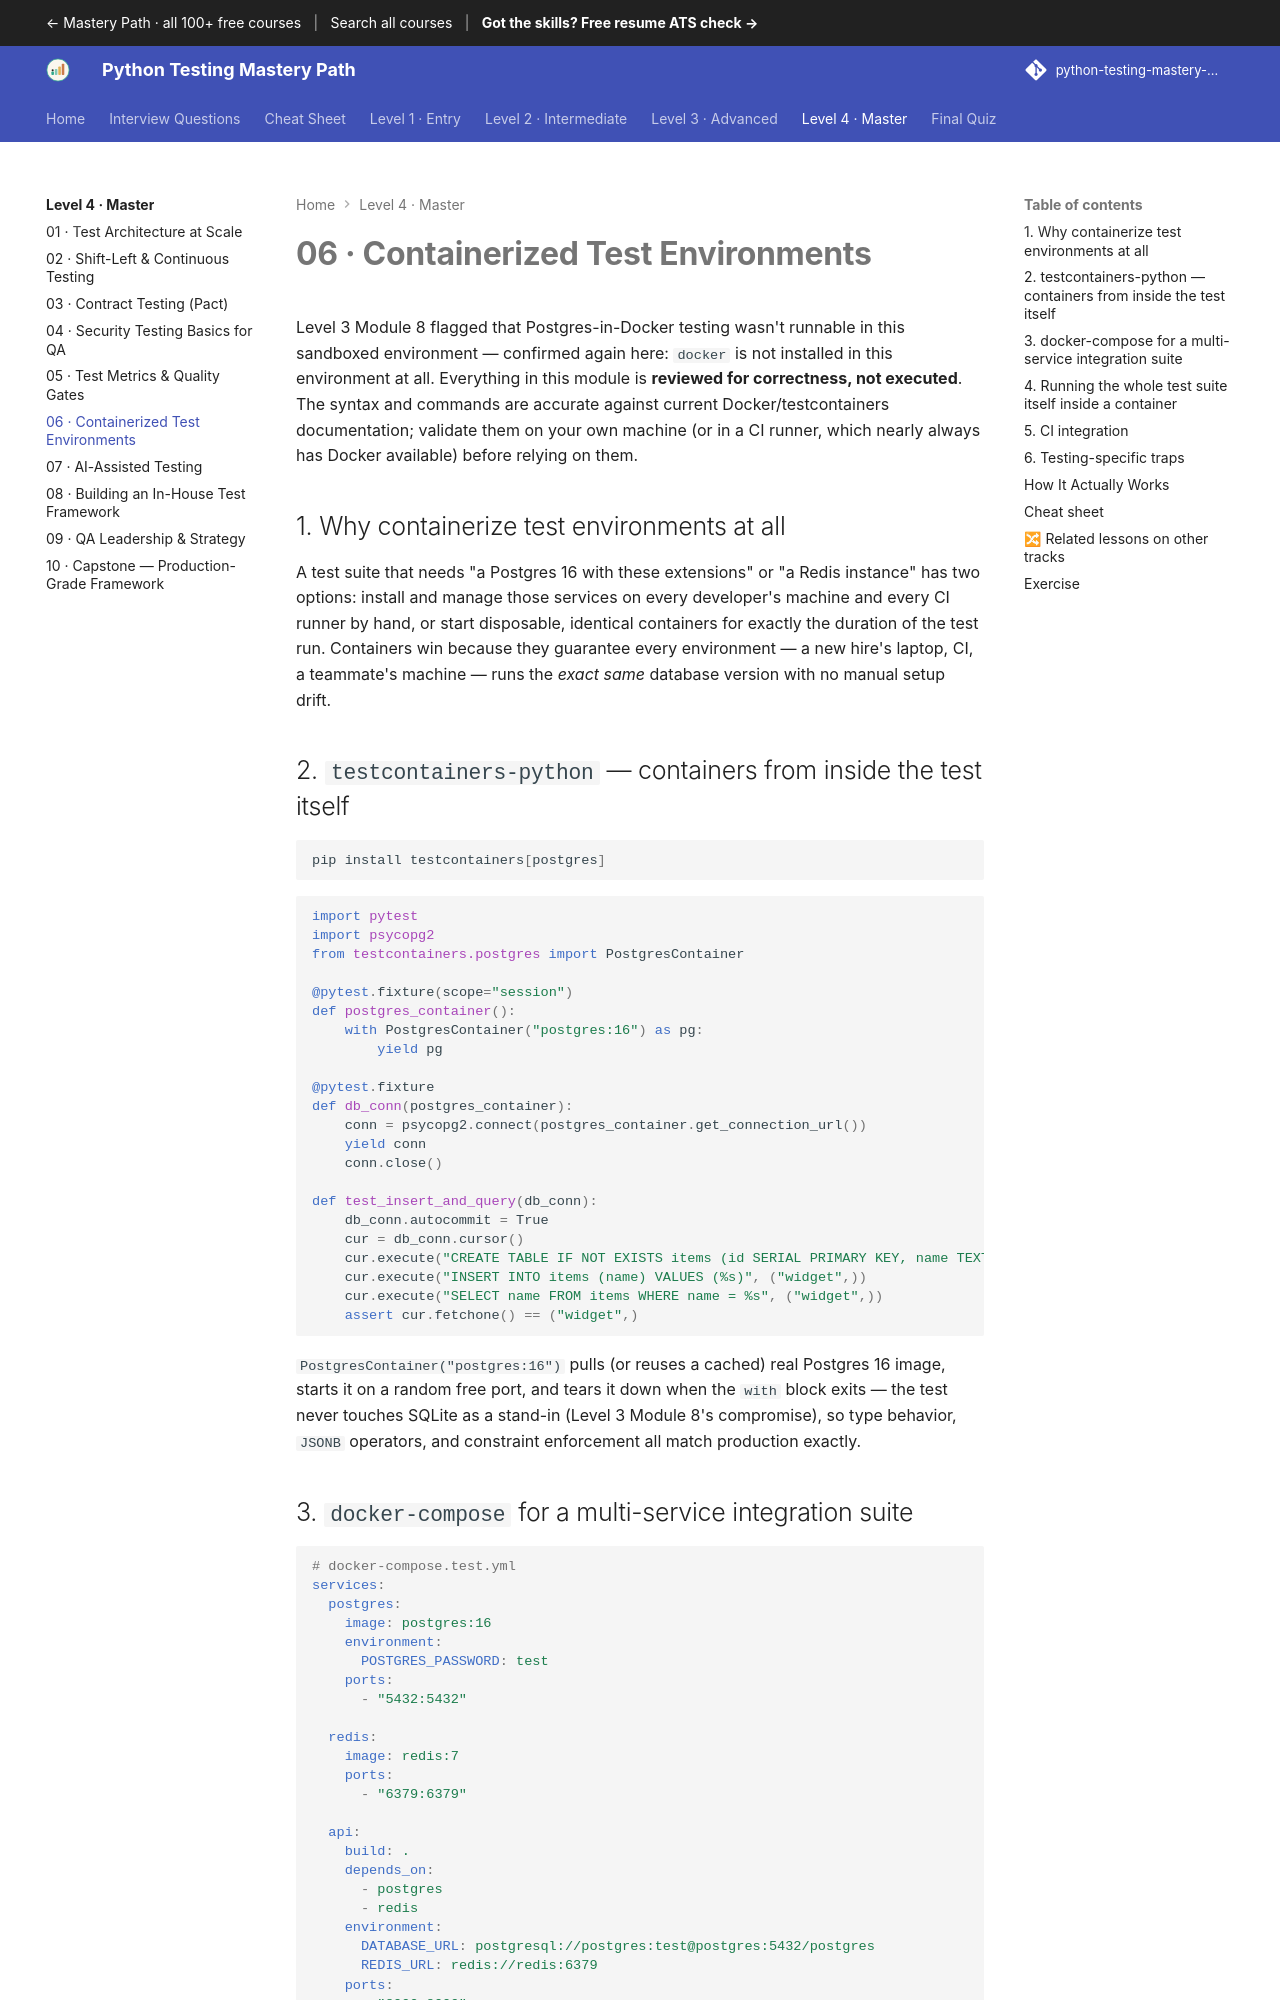

repository: SIGILIPELLI/python-testing-mastery-path · page: level-4/06-containerized-environments/index.html · generator: mkdocs

---
description: "Containerized Test Environments — Level 3 Module 8 flagged that Postgres-in-Docker testing wasn't runnable in this sandboxed environment — confirmed again…"
---

# 06 · Containerized Test Environments

Level 3 Module 8 flagged that Postgres-in-Docker testing wasn't runnable in
this sandboxed environment — confirmed again here: `docker` is not installed
in this environment at all. Everything in this module is **reviewed for
correctness, not executed**. The syntax and commands are accurate against
current Docker/testcontainers documentation; validate them on your own
machine (or in a CI runner, which nearly always has Docker available) before
relying on them.

## 1. Why containerize test environments at all

A test suite that needs "a Postgres 16 with these extensions" or "a Redis
instance" has two options: install and manage those services on every
developer's machine and every CI runner by hand, or start disposable,
identical containers for exactly the duration of the test run. Containers
win because they guarantee every environment — a new hire's laptop, CI, a
teammate's machine — runs the *exact same* database version with no manual
setup drift.

## 2. `testcontainers-python` — containers from inside the test itself

```bash
pip install testcontainers[postgres]
```

```python
import pytest
import psycopg2
from testcontainers.postgres import PostgresContainer

@pytest.fixture(scope="session")
def postgres_container():
    with PostgresContainer("postgres:16") as pg:
        yield pg

@pytest.fixture
def db_conn(postgres_container):
    conn = psycopg2.connect(postgres_container.get_connection_url())
    yield conn
    conn.close()

def test_insert_and_query(db_conn):
    db_conn.autocommit = True
    cur = db_conn.cursor()
    cur.execute("CREATE TABLE IF NOT EXISTS items (id SERIAL PRIMARY KEY, name TEXT)")
    cur.execute("INSERT INTO items (name) VALUES (%s)", ("widget",))
    cur.execute("SELECT name FROM items WHERE name = %s", ("widget",))
    assert cur.fetchone() == ("widget",)
```

`PostgresContainer("postgres:16")` pulls (or reuses a cached) real Postgres
16 image, starts it on a random free port, and tears it down when the `with`
block exits — the test never touches SQLite as a stand-in (Level 3 Module 8's
compromise), so type behavior, `JSONB` operators, and constraint enforcement
all match production exactly.
